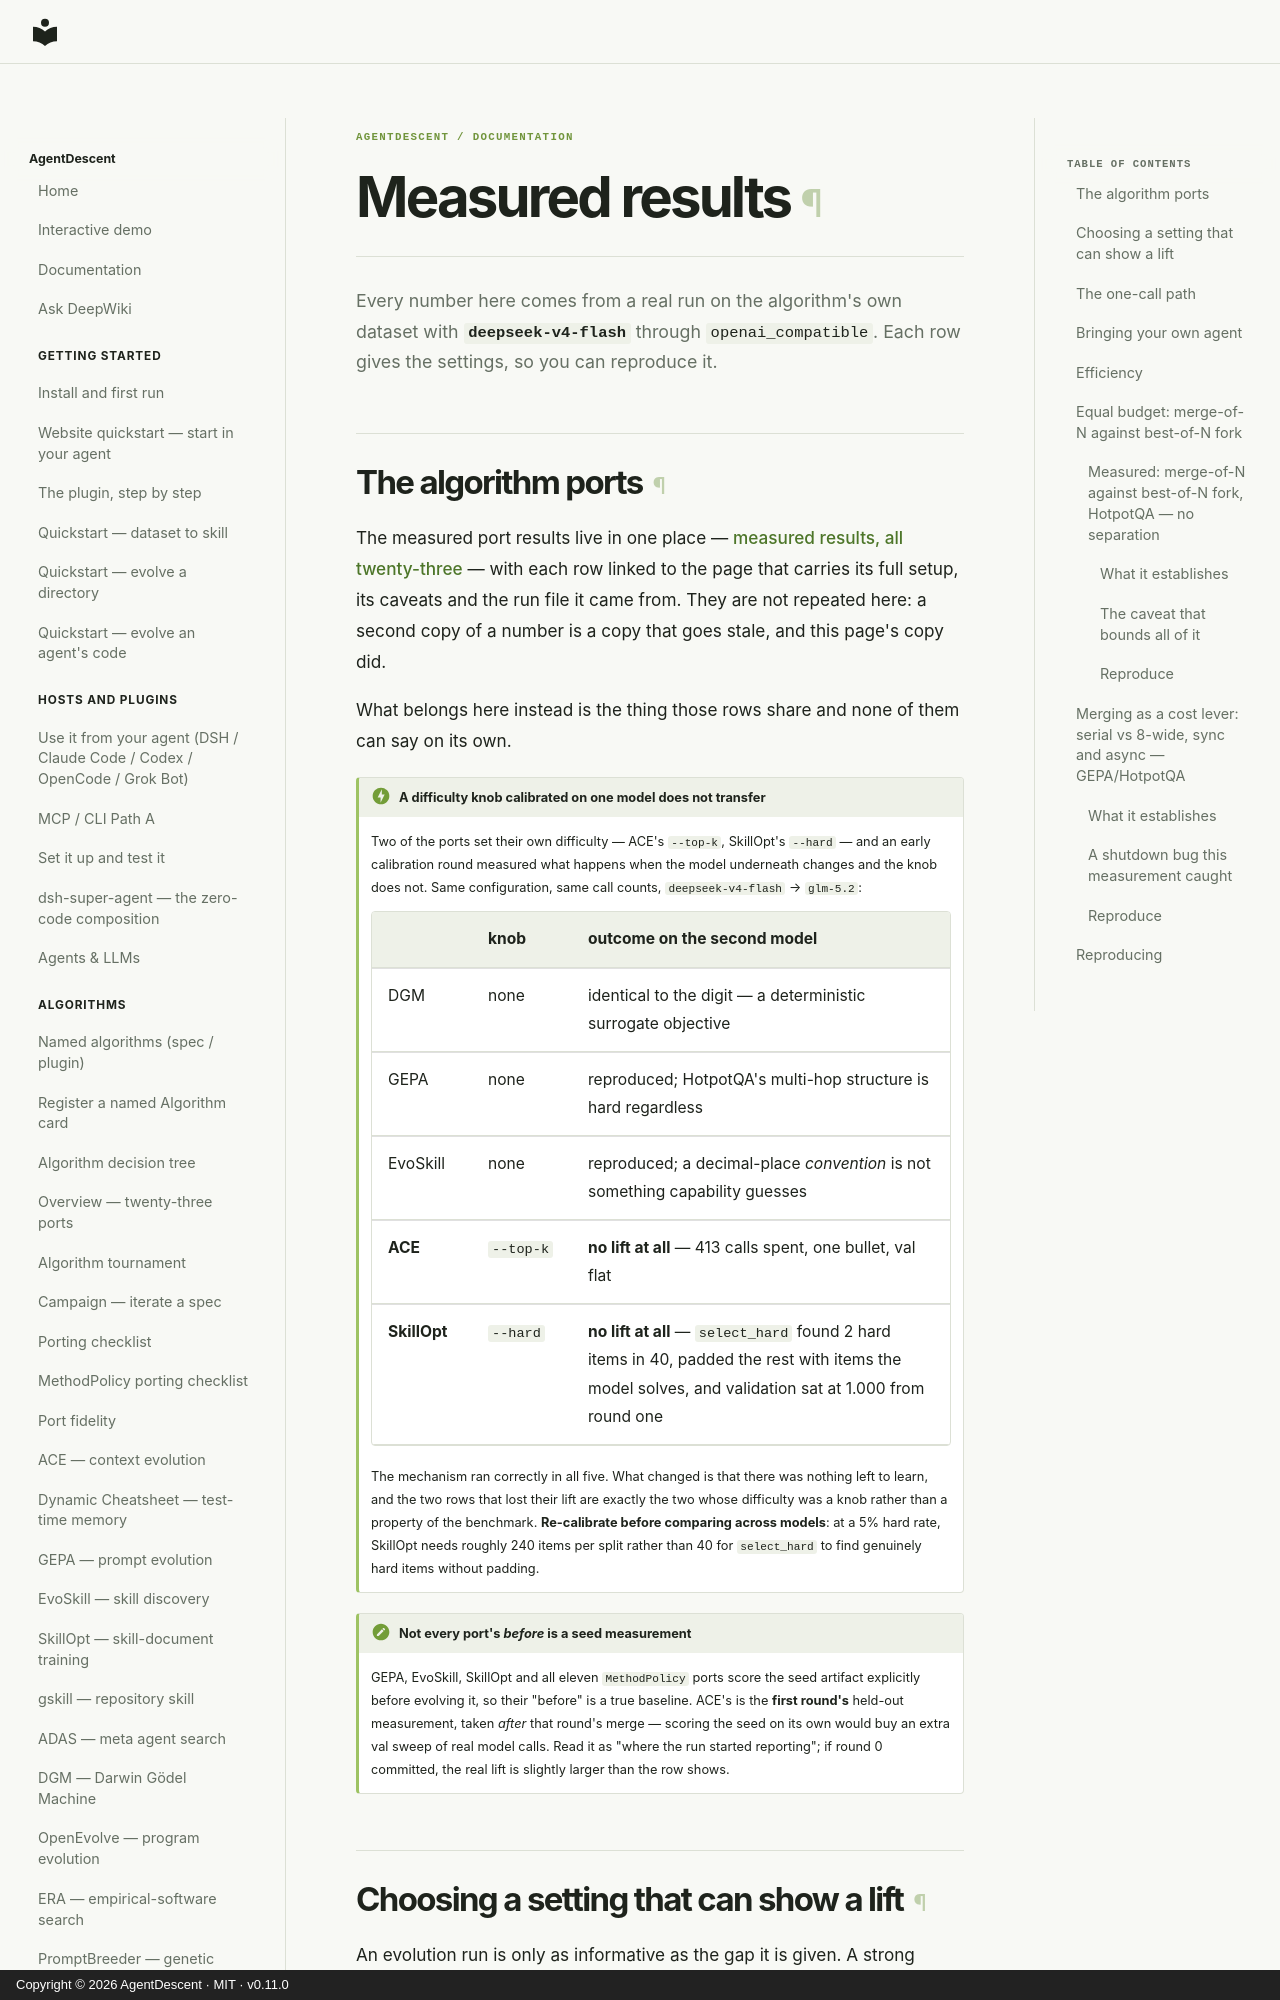

repository: ThinkFlowLab/agentdescent · page: results/index.html · generator: mkdocs · copyright: Copyright © 2026 AgentDescent · MIT · v0.11.0

---
description: Every empirical claim in AgentDescent with the setup that produced it, including the runs where there was nothing left to learn and the knobs that did not transfer.
---

# Measured results

Every number here comes from a real run on the algorithm's own dataset with
**`deepseek-v4-flash`** through `openai_compatible`. Each row gives the settings,
so you can reproduce it.

## The algorithm ports

The measured port results live in one place — **[measured results, all
twenty-three](self-evolution-examples.md#measured-results-all-twenty-three)** — with each
row linked to the page that carries its full setup, its caveats and the run file
it came from. They are not repeated here: a second copy of a number is a copy
that goes stale, and this page's copy did.

What belongs here instead is the thing those rows share and none of them can say
on its own.

!!! danger "A difficulty knob calibrated on one model does not transfer"
    Two of the ports set their own difficulty — ACE's `--top-k`, SkillOpt's
    `--hard` — and an early calibration round measured what happens when the
    model underneath changes and the knob does not. Same configuration, same
    call counts, `deepseek-v4-flash` → `glm-5.2`:

    | | knob | outcome on the second model |
    |---|---|---|
    | DGM | none | identical to the digit — a deterministic surrogate objective |
    | GEPA | none | reproduced; HotpotQA's multi-hop structure is hard regardless |
    | EvoSkill | none | reproduced; a decimal-place *convention* is not something capability guesses |
    | **ACE** | `--top-k` | **no lift at all** — 413 calls spent, one bullet, val flat |
    | **SkillOpt** | `--hard` | **no lift at all** — `select_hard` found 2 hard items in 40, padded the rest with items the model solves, and validation sat at 1.000 from round one |

    The mechanism ran correctly in all five. What changed is that there was
    nothing left to learn, and the two rows that lost their lift are exactly the
    two whose difficulty was a knob rather than a property of the benchmark.
    **Re-calibrate before comparing across models**: at a 5% hard rate, SkillOpt
    needs roughly 240 items per split rather than 40 for `select_hard` to find
    genuinely hard items without padding.

!!! note "Not every port's *before* is a seed measurement"
    GEPA, EvoSkill, SkillOpt and all eleven `MethodPolicy` ports score the seed
    artifact explicitly before evolving it, so their "before" is a true baseline.
    ACE's is the **first round's** held-out measurement, taken *after* that
    round's merge — scoring the seed on its own would buy an extra val sweep of
    real model calls. Read it as "where the run started reporting"; if round 0
    committed, the real lift is slightly larger than the row shows.
